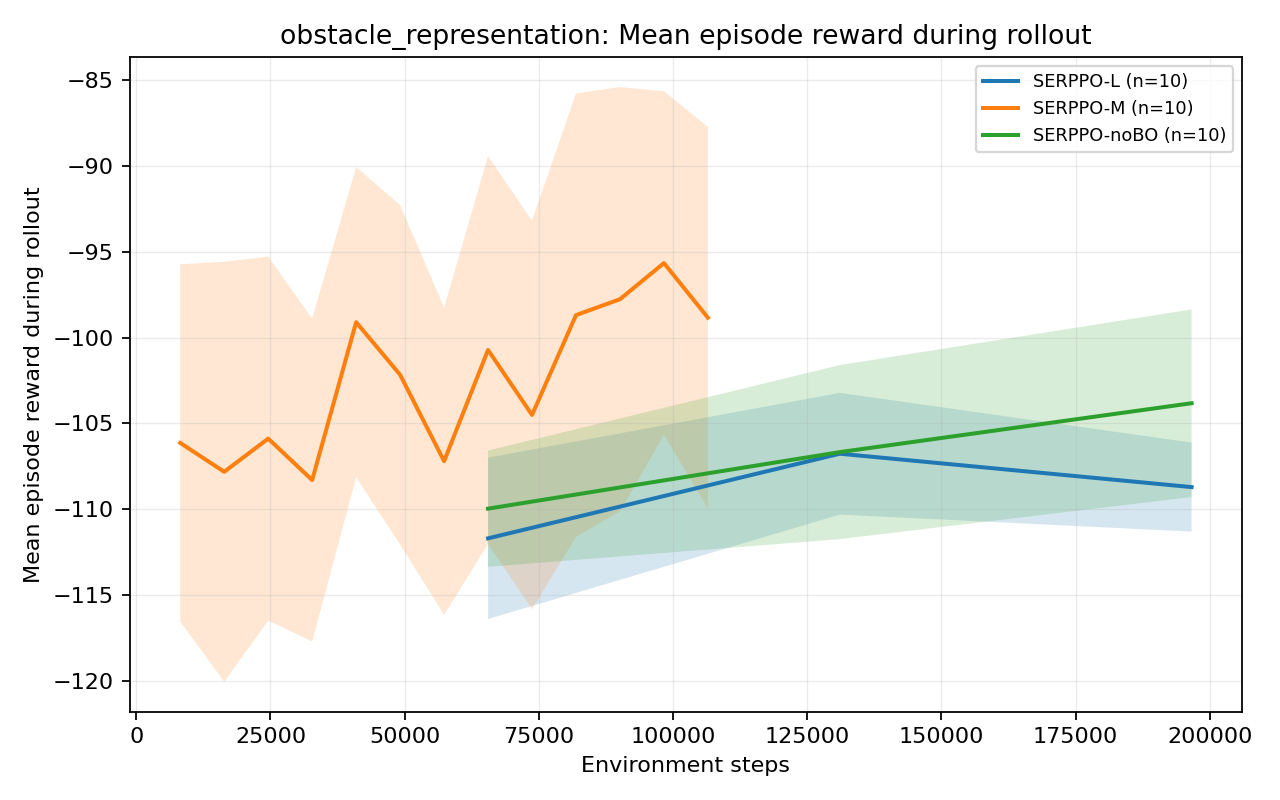

The table this chart was drawn from, first rows:
group, metric, variant, source_group, source_variant, global_step, mean, std, stderr, ci95_low, ci95_high, seed_count, available_seed_count, min_seed_value, max_seed_value, step_bin, shared_start_step, shared_end_step
obstacle_representation, episodic_return_mean, SERPPO-L, framework_ablation, SERPPO, 65536, -111.7, 7.588, 2.4, -116.4, -107, 10, 10, -123.3, -97.51, 65536, 65536, 196608
obstacle_representation, episodic_return_mean, SERPPO-L, framework_ablation, SERPPO, 131072, -106.8, 5.725, 1.81, -110.3, -103.2, 10, 10, -117.7, -97.61, 65536, 65536, 196608
obstacle_representation, episodic_return_mean, SERPPO-L, framework_ablation, SERPPO, 196608, -108.7, 4.187, 1.324, -111.3, -106.1, 10, 10, -115.5, -99.77, 65536, 65536, 196608
obstacle_representation, episodic_return_mean, SERPPO-M, obstacle_representation, SERPPO-M, 8192, -106.1, 16.8, 5.313, -116.6, -95.73, 10, 10, -125.5, -68.99, 8192, 8192, 106496
obstacle_representation, episodic_return_mean, SERPPO-M, obstacle_representation, SERPPO-M, 16384, -107.8, 19.75, 6.245, -120.1, -95.58, 10, 10, -130.3, -80.0, 8192, 8192, 106496
obstacle_representation, episodic_return_mean, SERPPO-M, obstacle_representation, SERPPO-M, 24576, -105.9, 17.12, 5.413, -116.5, -95.28, 10, 10, -138, -87.08, 8192, 8192, 106496
obstacle_representation, episodic_return_mean, SERPPO-M, obstacle_representation, SERPPO-M, 32768, -108.3, 15.18, 4.799, -117.7, -98.9, 10, 10, -121.9, -76.34, 8192, 8192, 106496
obstacle_representation, episodic_return_mean, SERPPO-M, obstacle_representation, SERPPO-M, 40960, -99.1, 14.59, 4.614, -108.1, -90.06, 10, 10, -119.4, -76.83, 8192, 8192, 106496
obstacle_representation, episodic_return_mean, SERPPO-M, obstacle_representation, SERPPO-M, 49152, -102.2, 15.96, 5.047, -112.1, -92.27, 10, 10, -121.7, -76.81, 8192, 8192, 106496
obstacle_representation, episodic_return_mean, SERPPO-M, obstacle_representation, SERPPO-M, 57344, -107.2, 14.45, 4.571, -116.2, -98.24, 10, 10, -130.3, -83.06, 8192, 8192, 106496
obstacle_representation, episodic_return_mean, SERPPO-M, obstacle_representation, SERPPO-M, 65536, -100.7, 18.24, 5.768, -112, -89.42, 10, 10, -132.9, -74.95, 8192, 8192, 106496
obstacle_representation, episodic_return_mean, SERPPO-M, obstacle_representation, SERPPO-M, 73728, -104.5, 18.27, 5.776, -115.8, -93.19, 10, 10, -132.9, -65.87, 8192, 8192, 106496
obstacle_representation, episodic_return_mean, SERPPO-M, obstacle_representation, SERPPO-M, 81920, -98.69, 20.85, 6.592, -111.6, -85.77, 10, 10, -136.6, -57.95, 8192, 8192, 106496
obstacle_representation, episodic_return_mean, SERPPO-M, obstacle_representation, SERPPO-M, 90112, -97.76, 19.95, 6.308, -110.1, -85.4, 10, 10, -122.2, -52.75, 8192, 8192, 106496
obstacle_representation, episodic_return_mean, SERPPO-M, obstacle_representation, SERPPO-M, 98304, -95.66, 16.16, 5.11, -105.7, -85.64, 10, 10, -119.8, -63.46, 8192, 8192, 106496
obstacle_representation, episodic_return_mean, SERPPO-M, obstacle_representation, SERPPO-M, 106496, -98.84, 17.93, 5.671, -110, -87.72, 10, 10, -128.7, -78.32, 8192, 8192, 106496
obstacle_representation, episodic_return_mean, SERPPO-noBO, framework_ablation, SERPPO-noBO, 65536, -110, 5.468, 1.729, -113.4, -106.6, 10, 10, -118.2, -102.3, 65536, 65536, 196608
obstacle_representation, episodic_return_mean, SERPPO-noBO, framework_ablation, SERPPO-noBO, 131072, -106.7, 8.186, 2.589, -111.7, -101.6, 10, 10, -122.1, -94.2, 65536, 65536, 196608
obstacle_representation, episodic_return_mean, SERPPO-noBO, framework_ablation, SERPPO-noBO, 196608, -103.8, 8.823, 2.79, -109.3, -98.36, 10, 10, -120.8, -90.04, 65536, 65536, 196608
